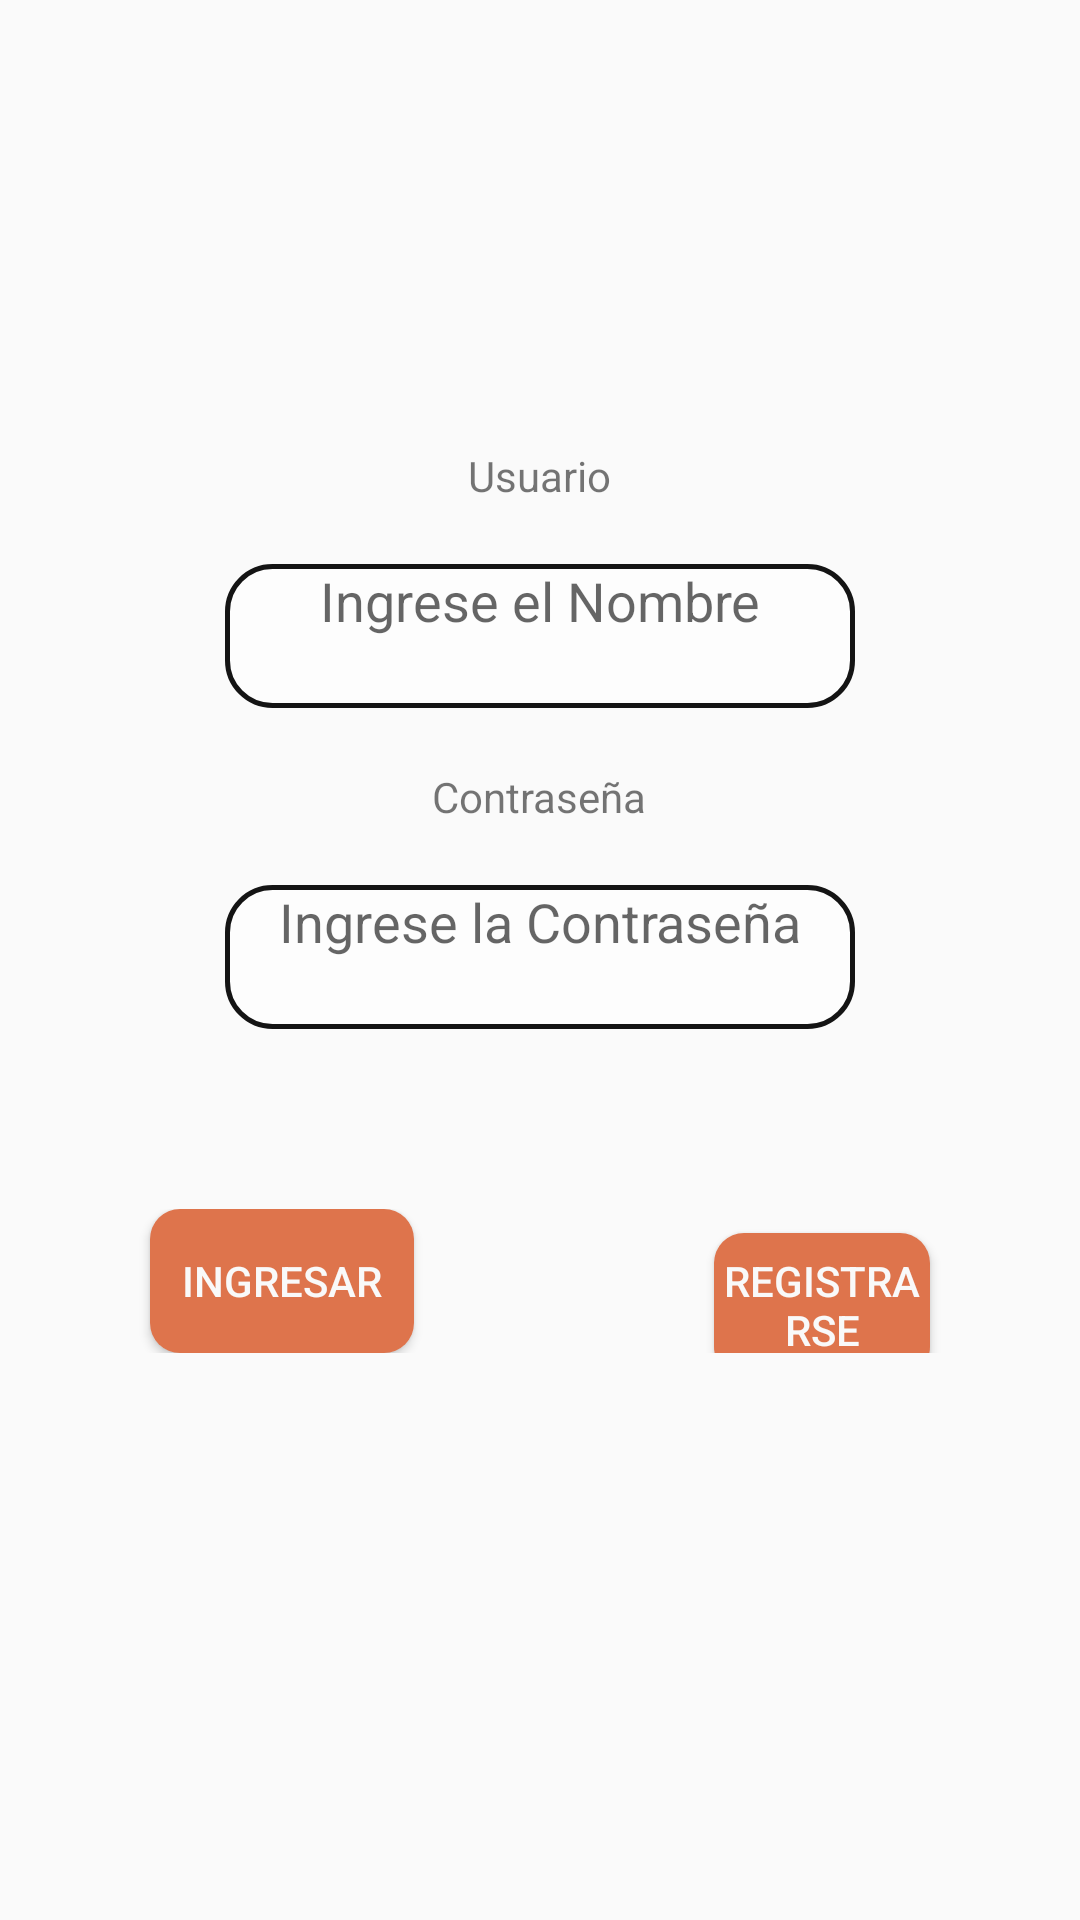

Here is an Android app screen rendered from its layout file. Give the layout XML and the strings, colors and styles it references.
<!-- AndroidManifest.xml: application theme Theme.Sprint -->
<!-- res/layout/activity_main.xml -->
<?xml version="1.0" encoding="utf-8"?>
<LinearLayout
    xmlns:android="http://schemas.android.com/apk/res/android"
    xmlns:tools="http://schemas.android.com/tools"
    android:layout_width="match_parent"
    android:layout_height="match_parent"
    tools:context=".MainActivity"
    android:gravity="center"
    android:orientation="vertical">

        <TextView
            android:layout_width="wrap_content"
            android:layout_height="wrap_content"
            android:layout_margin="10dp"
            android:text="Usuario"
            />

        <EditText
            android:id="@+id/editUsuario"
            android:layout_width="wrap_content"
            android:layout_height="wrap_content"
            android:ems="10"
            android:layout_centerInParent="true"
            android:ellipsize="start"
            android:gravity="center_horizontal"
            android:hint="Ingrese el Nombre"
            android:layout_margin="10dp"
            android:minWidth="48dp"
            android:minHeight="48dp"
            style="@style/edittext"
            />
        <TextView
            android:layout_width="wrap_content"
            android:layout_height="wrap_content"
            android:layout_margin="10dp"
            android:text="Contraseña"
            />

        <EditText
            android:id="@+id/editPassword"
            android:layout_width="wrap_content"
            android:layout_height="wrap_content"
            android:ems="10"
            android:layout_centerInParent="true"
            android:ellipsize="start"
            android:gravity="center_horizontal"
            android:hint="Ingrese la Contraseña"
            android:layout_margin="10dp"
            android:minWidth="48dp"
            android:minHeight="48dp"
            android:singleLine="true"
            style="@style/edittext"
            />
        <LinearLayout
            android:layout_width="match_parent"
            android:layout_height="wrap_content"
            android:layout_marginBottom="50dp"
            android:layout_marginTop="50dp">
                <Button
                    android:id="@+id/btnLogin"
                    android:layout_width="wrap_content"
                    android:layout_height="wrap_content"
                    android:text="Ingresar"
                    android:textColor="#f9f9f9"
                    android:layout_marginLeft="50dp"
                    android:layout_marginRight="50dp"
                    android:backgroundTint="@null"
                    android:background="@drawable/custom_buttom"
                    />

                <Button
                    android:id="@+id/btnPageRegister"
                    android:layout_width="wrap_content"
                    android:layout_height="wrap_content"
                    android:text="Registrarse"
                    android:textColor="#f9f9f9"
                    android:layout_marginLeft="50dp"
                    android:layout_marginRight="50dp"
                    android:backgroundTint="@null"
                    android:background="@drawable/custom_buttom"/>/>
        </LinearLayout>




</LinearLayout>
<!-- resources referenced by this layout -->
<resources>
  <!-- drawable custom_buttom (drawable) -->
  <?xml version="1.0" encoding="utf-8"?>
  <shape xmlns:android="http://schemas.android.com/apk/res/android">
          <corners
              android:radius="10dp"
              />
          
          <gradient
              android:startColor="#DE744C"
              android:endColor="#DE744C"
              android:angle="0"
              />
  </shape>
  <style name="edittext">
          <item name="android:backgroundTint">@null</item>
          <item name="android:background">@drawable/stoke</item>
      </style>
  <style name="Theme.Sprint" parent="Theme.AppCompat.Light.NoActionBar">
          
          <item name="colorPrimary">@color/purple_500</item>
          <item name="colorPrimaryVariant">@color/purple_700</item>
          <item name="colorOnPrimary">@color/white</item>
          
          <item name="colorSecondary">@color/teal_200</item>
          <item name="colorSecondaryVariant">@color/teal_700</item>
          <item name="colorOnSecondary">@color/black</item>
          
          <item name="android:statusBarColor" tools:targetApi="l">?attr/colorPrimaryVariant</item>
          
      </style>
  <!-- drawable stoke (drawable) -->
  <?xml version="1.0" encoding="utf-8"?>
  <shape xmlns:android="http://schemas.android.com/apk/res/android">
      <stroke
          android:color="#141414"
          android:width="1.5dp"
          />
      <gradient
          android:startColor="#92FFFFFF"
          android:endColor="#92FFFFFF"
          />
      <corners
          android:radius="15dp"/>
  </shape>
  <color name="purple_500">#FF6200EE</color>
  <color name="purple_700">#FF3700B3</color>
  <color name="white">#FFFFFFFF</color>
  <color name="teal_200">#FF03DAC5</color>
  <color name="teal_700">#FF018786</color>
  <color name="black">#FF000000</color>
</resources>
